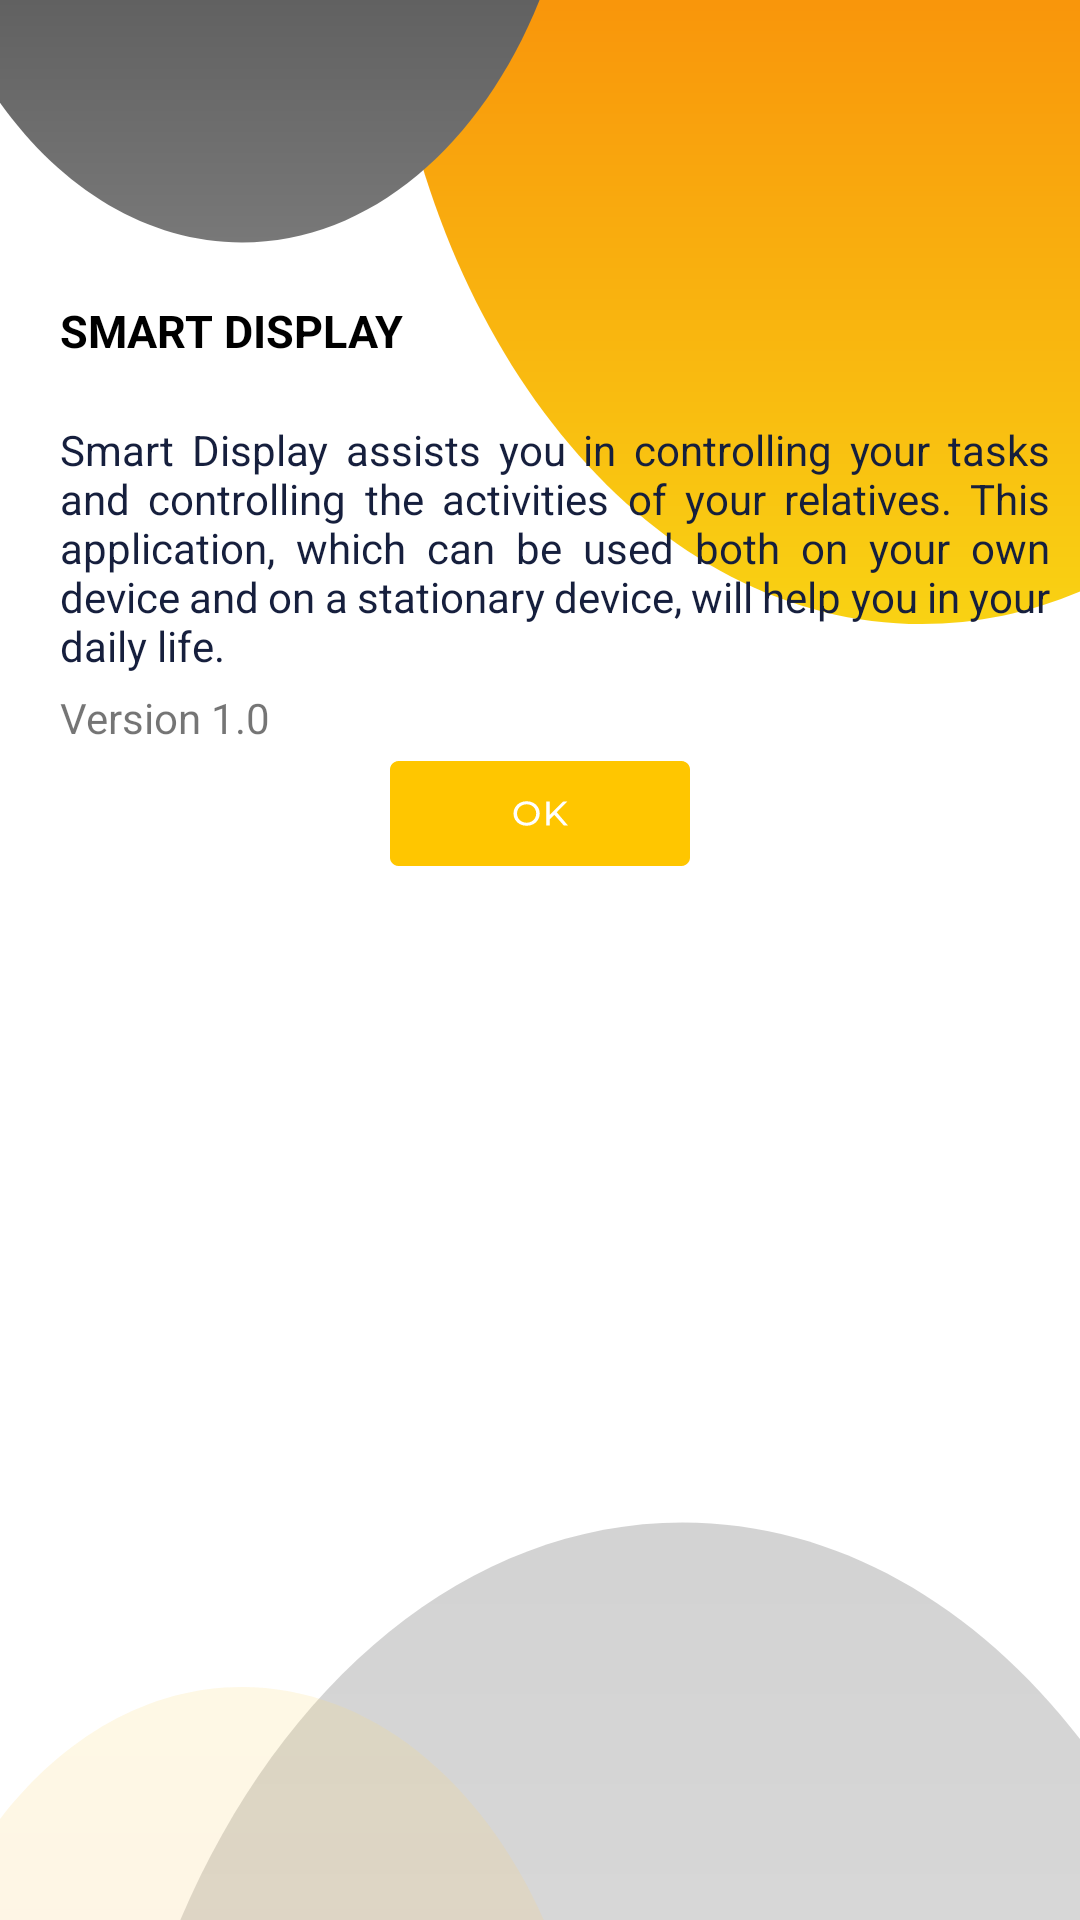

This screen was rendered from an Android layout file. Write that file and the resources it references.
<!-- AndroidManifest.xml: application theme AppTheme -->
<!-- res/layout/alert_about.xml -->
<?xml version="1.0" encoding="utf-8"?>
<RelativeLayout xmlns:android="http://schemas.android.com/apk/res/android"
    xmlns:app="http://schemas.android.com/apk/res-auto"
    android:background="@drawable/backonly"
    android:layout_width="match_parent"
    android:layout_height="370dp">

    <TextView
        android:layout_marginLeft="20dp"
        android:layout_marginTop="100dp"
        android:id="@+id/resetTitle"
        android:textSize="15dp"
        android:textStyle="bold"
        android:textColor="@color/colorPrimaryDark"
        android:layout_toRightOf="@+id/title"
        android:text="@string/aboutTitle"
        android:layout_width="wrap_content"
        android:layout_height="wrap_content" />

    <TextView
        android:justificationMode="inter_word"
        android:layout_marginRight="10dp"
        android:layout_marginTop="20dp"
        android:layout_below="@+id/resetTitle"
        android:id="@+id/text"
        android:layout_marginLeft="20dp"
        android:textColor="@color/gray"
        android:layout_width="wrap_content"
        android:layout_height="wrap_content"
        android:text="@string/aboutContent"/>

    <TextView
        android:layout_marginLeft="20dp"
        android:layout_marginTop="5dp"
        android:id="@+id/version"
        android:layout_below="@id/text"
        android:text="@string/version"
        android:layout_width="match_parent"
        android:layout_height="wrap_content"/>

    <Button
        android:layout_centerHorizontal="true"
        android:layout_marginTop="5dp"
        android:id="@+id/ok"
        android:layout_weight="1"
        android:layout_below="@+id/version"
        android:background="@drawable/ic_ok"
        android:layout_width="100dp"
        android:layout_height="35dp"/>


</RelativeLayout>
<!-- resources referenced by this layout -->
<resources>
  <color name="colorPrimaryDark">#000000</color>
  <color name="gray">#161F3D</color>
  <!-- drawable backonly: png bitmap (drawable, 87225 bytes) -->
  <!-- drawable ic_ok: vector/xml drawable (drawable, 6064 chars, omitted) -->
  <string name="aboutContent">  Smart Display assists you in controlling your tasks and controlling the activities of your relatives. This application, which can be used both on your own device and on a stationary device, will help you in your daily life.</string>
  <string name="aboutTitle">SMART DISPLAY</string>
  <string name="version">Version 1.0</string>
  <style name="AppTheme" parent="Theme.AppCompat.Light.NoActionBar">
          
          <item name="colorPrimary">@color/colorPrimary</item>
          <item name="colorPrimaryDark">@color/colorPrimaryDark</item>
          <item name="colorAccent">@color/yellow</item>
  
          <item name="windowActionBar">false</item>
          <item name="windowNoTitle">true</item>
  
          
          <item name="android:colorControlNormal">@color/yellow</item>
          <item name="android:colorControlHighlight">@color/yellow</item>
          <item name="android:colorButtonNormal">@color/gray</item>
      </style>
  <color name="colorPrimary">#2196F3</color>
  <color name="yellow">#FFC600</color>
</resources>
